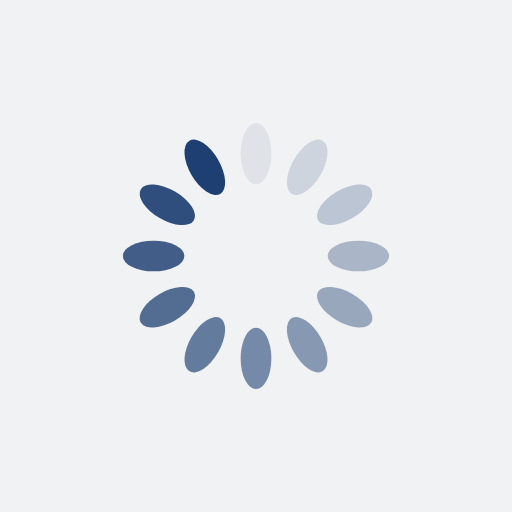
t = 0.00 s
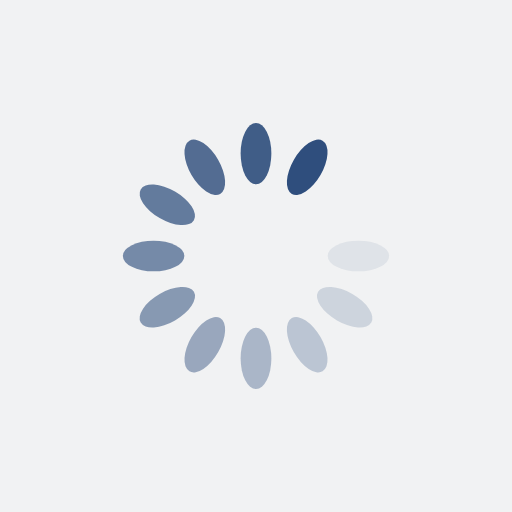
t = 0.74 s
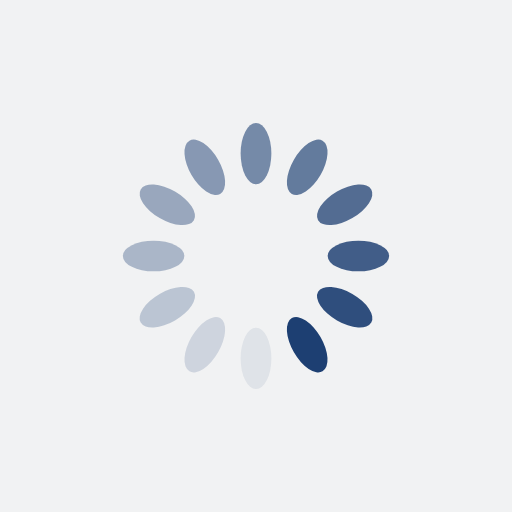
t = 1.47 s
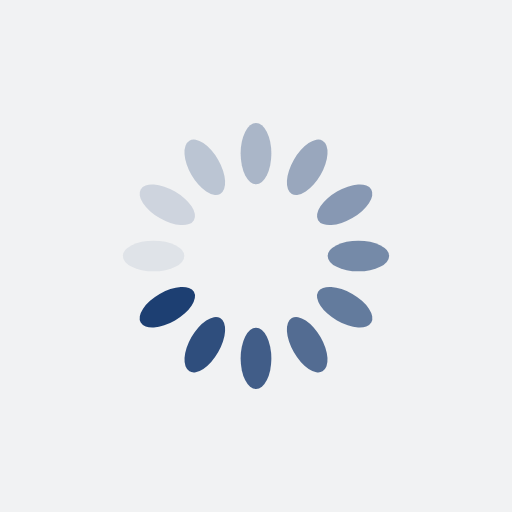
t = 2.21 s

The animated SVG that drew these frames (rendered in a browser with its animation timeline set to each time). Animation: 12 SMIL elements (animate=12); one cycle of 2.94 s, repeats indefinitely.

<?xml version="1.0" encoding="utf-8"?>
<svg xmlns="http://www.w3.org/2000/svg" xmlns:xlink="http://www.w3.org/1999/xlink" style="margin: auto; background: rgb(241, 242, 243); display: block; shape-rendering: auto;" width="200px" height="200px" viewBox="0 0 100 100" preserveAspectRatio="xMidYMid">
<g transform="rotate(0 50 50)">
  <rect x="47" y="24" rx="3" ry="6" width="6" height="12" fill="#1d3f72">
    <animate attributeName="opacity" values="1;0" keyTimes="0;1" dur="2.941176470588235s" begin="-2.6960784313725488s" repeatCount="indefinite"></animate>
  </rect>
</g><g transform="rotate(30 50 50)">
  <rect x="47" y="24" rx="3" ry="6" width="6" height="12" fill="#1d3f72">
    <animate attributeName="opacity" values="1;0" keyTimes="0;1" dur="2.941176470588235s" begin="-2.450980392156863s" repeatCount="indefinite"></animate>
  </rect>
</g><g transform="rotate(60 50 50)">
  <rect x="47" y="24" rx="3" ry="6" width="6" height="12" fill="#1d3f72">
    <animate attributeName="opacity" values="1;0" keyTimes="0;1" dur="2.941176470588235s" begin="-2.2058823529411766s" repeatCount="indefinite"></animate>
  </rect>
</g><g transform="rotate(90 50 50)">
  <rect x="47" y="24" rx="3" ry="6" width="6" height="12" fill="#1d3f72">
    <animate attributeName="opacity" values="1;0" keyTimes="0;1" dur="2.941176470588235s" begin="-1.9607843137254901s" repeatCount="indefinite"></animate>
  </rect>
</g><g transform="rotate(120 50 50)">
  <rect x="47" y="24" rx="3" ry="6" width="6" height="12" fill="#1d3f72">
    <animate attributeName="opacity" values="1;0" keyTimes="0;1" dur="2.941176470588235s" begin="-1.7156862745098038s" repeatCount="indefinite"></animate>
  </rect>
</g><g transform="rotate(150 50 50)">
  <rect x="47" y="24" rx="3" ry="6" width="6" height="12" fill="#1d3f72">
    <animate attributeName="opacity" values="1;0" keyTimes="0;1" dur="2.941176470588235s" begin="-1.4705882352941175s" repeatCount="indefinite"></animate>
  </rect>
</g><g transform="rotate(180 50 50)">
  <rect x="47" y="24" rx="3" ry="6" width="6" height="12" fill="#1d3f72">
    <animate attributeName="opacity" values="1;0" keyTimes="0;1" dur="2.941176470588235s" begin="-1.2254901960784315s" repeatCount="indefinite"></animate>
  </rect>
</g><g transform="rotate(210 50 50)">
  <rect x="47" y="24" rx="3" ry="6" width="6" height="12" fill="#1d3f72">
    <animate attributeName="opacity" values="1;0" keyTimes="0;1" dur="2.941176470588235s" begin="-0.9803921568627451s" repeatCount="indefinite"></animate>
  </rect>
</g><g transform="rotate(240 50 50)">
  <rect x="47" y="24" rx="3" ry="6" width="6" height="12" fill="#1d3f72">
    <animate attributeName="opacity" values="1;0" keyTimes="0;1" dur="2.941176470588235s" begin="-0.7352941176470588s" repeatCount="indefinite"></animate>
  </rect>
</g><g transform="rotate(270 50 50)">
  <rect x="47" y="24" rx="3" ry="6" width="6" height="12" fill="#1d3f72">
    <animate attributeName="opacity" values="1;0" keyTimes="0;1" dur="2.941176470588235s" begin="-0.49019607843137253s" repeatCount="indefinite"></animate>
  </rect>
</g><g transform="rotate(300 50 50)">
  <rect x="47" y="24" rx="3" ry="6" width="6" height="12" fill="#1d3f72">
    <animate attributeName="opacity" values="1;0" keyTimes="0;1" dur="2.941176470588235s" begin="-0.24509803921568626s" repeatCount="indefinite"></animate>
  </rect>
</g><g transform="rotate(330 50 50)">
  <rect x="47" y="24" rx="3" ry="6" width="6" height="12" fill="#1d3f72">
    <animate attributeName="opacity" values="1;0" keyTimes="0;1" dur="2.941176470588235s" begin="0s" repeatCount="indefinite"></animate>
  </rect>
</g>
<!-- [ldio] generated by https://loading.io/ --></svg>